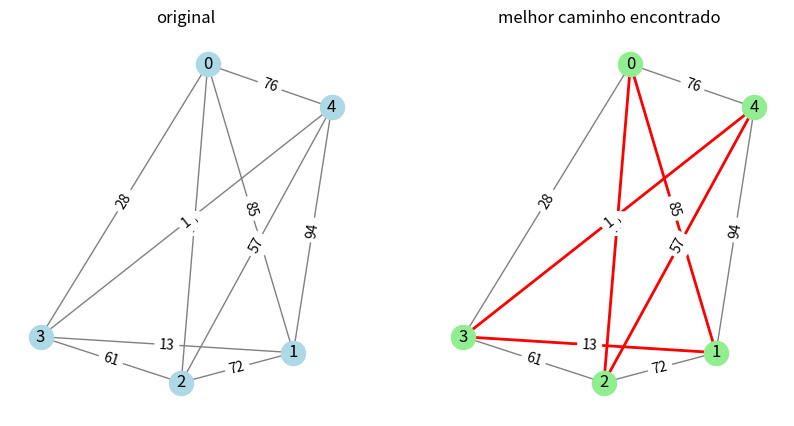

This figure's Python source:
import random
import matplotlib.pyplot as plt
import networkx as nx

# gera cidade aleatória
def generate_graph(num_nodes):
    graph = {i: {} for i in range(num_nodes)}
    for i in range(num_nodes):
        for j in range(i + 1, num_nodes):
            weight = random.randint(1, 100)
            graph[i][j] = weight
            graph[j][i] = weight
    return graph

# população inicial de caminhos aleatórios
def create_population(graph, size):
    nodes = list(graph.keys())
    return [random.sample(nodes, len(nodes)) for _ in range(size)]

# calcula a distância total do caminho
def fitness(graph, path):
    distance = sum(graph[path[i]][path[i+1]] for i in range(len(path) - 1))
    distance += graph[path[-1]][path[0]]
    return distance

def tournament_selection(graph, population, k=3):
    selected = random.sample(population, k)
    return min(selected, key=lambda p: fitness(graph, p))

# crossover por ordenação (OX)
def ordered_crossover(parent1, parent2):
    size = len(parent1)
    a, b = sorted(random.sample(range(size), 2))
    child = [None] * size
    child[a:b] = parent1[a:b]
    remaining = [gene for gene in parent2 if gene not in child]
    index = 0
    for i in range(size):
        if child[i] is None:
            child[i] = remaining[index]
            index += 1
    return child

# mutação de troca de posições
def swap_mutation(individual):
    a, b = random.sample(range(len(individual)), 2)
    individual[a], individual[b] = individual[b], individual[a]

def genetic_algorithm(graph, pop_size=50, generations=500, mutation_rate=0.1):
    population = create_population(graph, pop_size)
    best_solution = min(population, key=lambda p: fitness(graph, p))
    best_distance = fitness(graph, best_solution)
    
    for i in range(generations):
        new_population = []
        for j in range(pop_size // 2):
            parent1 = tournament_selection(graph, population)
            parent2 = tournament_selection(graph, population)
            child1, child2 = ordered_crossover(parent1, parent2), ordered_crossover(parent2, parent1)
            if random.random() < mutation_rate:
                swap_mutation(child1)
            if random.random() < mutation_rate:
                swap_mutation(child2)
            new_population.extend([child1, child2])
        
        population = new_population
        current_best = min(population, key=lambda p: fitness(graph, p))
        current_best_distance = fitness(graph, current_best)
        if current_best_distance < best_distance:
            best_solution, best_distance = current_best, current_best_distance
    
    return best_solution, best_distance

# plota o grafo original e o melhor caminho encontrado
def plot_graph(graph, best_path):
    G = nx.Graph()
    for node, edges in graph.items():
        for neighbor, weight in edges.items():
            G.add_edge(node, neighbor, weight=weight)
    pos = nx.spring_layout(G, seed=42)
    
    plt.figure(figsize=(10, 5))
    
    plt.subplot(1, 2, 1)
    plt.title("original")
    nx.draw(G, pos, with_labels=True, node_color='lightblue', edge_color='gray')
    labels = nx.get_edge_attributes(G, 'weight')
    nx.draw_networkx_edge_labels(G, pos, edge_labels=labels)
    
    plt.subplot(1, 2, 2)
    plt.title("melhor caminho encontrado")
    edges = [(best_path[i], best_path[i+1]) for i in range(len(best_path)-1)] + [(best_path[-1], best_path[0])]
    nx.draw(G, pos, with_labels=True, node_color='lightgreen', edge_color='gray')
    nx.draw_networkx_edges(G, pos, edgelist=edges, edge_color='red', width=2)
    nx.draw_networkx_edge_labels(G, pos, edge_labels=labels)
    
    plt.show()

n_city = 5
graph = generate_graph(n_city)
best_path, best_distance = genetic_algorithm(graph)
print(f"Melhor caminho encontrado: {best_path} com distância total {best_distance} unidades")
plot_graph(graph, best_path)
